Photos from the image-classification dataset "pr" in the GitHub repository ndrpscl/MNetv3. Its 9 classes are: butterhead lettuce, crisphead lettuce, curly lettuce, iceberg lettuce, lollo lettuce, looseleaf lettuce, oak leaf lettuce, red leaf lettuce, romaine lettuce.

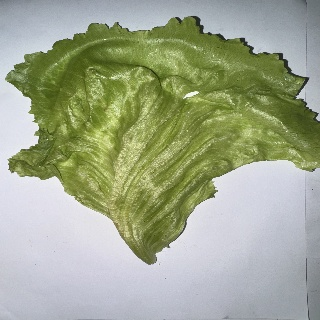
Label: iceberg lettuce

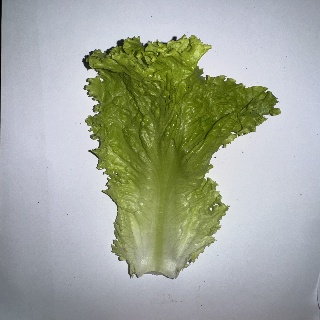
Label: curly lettuce

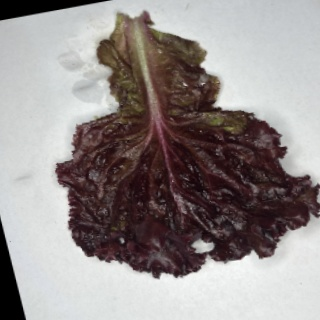
Label: lollo lettuce

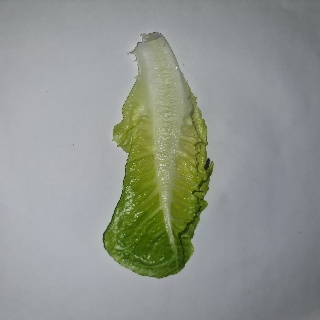
Label: romaine lettuce

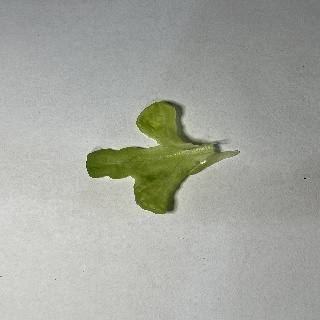
Label: oak leaf lettuce

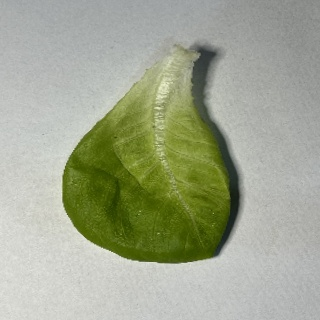
Label: butterhead lettuce
